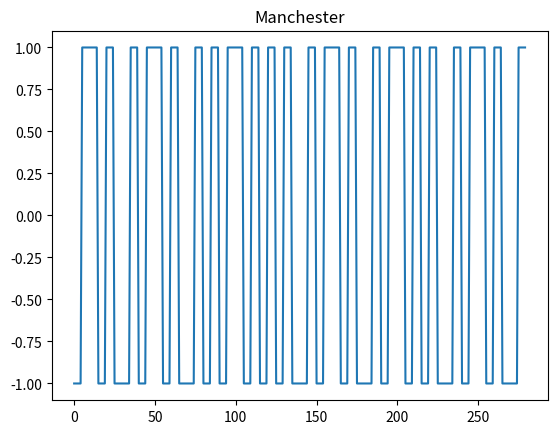

This chart was generated by the following Python code:
import numpy as np
import matplotlib.pyplot as plt


def S2BS(s):
    result = []
    for c in s:
        b = bin(ord(c))[2:]
        if len(b) < 8:
            b = '0' + b
        result.extend([int(x) for x in b])
    return result


def split(x, num):
    size = int(len(x) / num)
    x = np.array(x)
    return np.resize(x, (size, num))


def expand(bits):
    return bits.flatten()


def Hamming_encoder(d):
    shape = d.shape[0]
    enc = np.zeros((shape, 7))
    for i in range(shape):
        enc[i] = np.dot(G, d[i]) % 2
    return enc


def flipbit(bit):
    if (bit == 0):
        return 1
    else:
        return 0


def Manchester(s, f, ft):
    encode = []
    temp = np.arange(0, 1 / f / 2 / ft)
    for i in s:
        if i == 1:
            for j in temp:
                encode.append(-1)
            for j in temp:
                encode.append(1)
        else:
            for j in temp:
                encode.append(1)
            for j in temp:
                encode.append(-1)
    return encode


def dekoManchester(s, f, ft):
    decode = []
    k = 0
    isLast = False
    last = s[0]
    for i in s:
        k += 1
        if last < i:
            isLast = True
        last = i
        if k == 1 / f / ft:
            if isLast:
                decode.append(1)
            else:
                decode.append(0)
            k = 0
            last = 1
            isLast = False
    return decode


def Hamming_decoder(d):
    shape = d.shape[0]
    dec = np.zeros((shape, 4))
    for i in range(shape):
        p = np.dot(H, d[i].T) % 2
        h = int(p[0] * 2 ** 0 + p[1] * 2 ** 1 + p[2] * 2 ** 2)
        if h > 0:
            d[i, h - 1] = flipbit(d[i, h - 1])
            print(i, h)
        dec[i] = [d[i, 2], d[i, 4], d[i, 5], d[i, 6]]
    return dec


def Bit2S(b):
    c = []
    temp = 0
    s = ''
    for i in range(int(len(b) / 8)):
        c.append('')
        for j in range(8):
            c[i] = c[i] + str(int(b[temp]))
            temp += 1
        s = s + chr(int(c[i], 2))
    return s


x = S2BS('Hi')
G = np.array([[1, 1, 0, 1], [1, 0, 1, 1], [1, 0, 0, 0], [0, 1, 1, 1], [0, 1, 0, 0], [0, 0, 1, 0], [0, 0, 0, 1]])

H = np.array([[1, 0, 1, 0, 1, 0, 1], [0, 1, 1, 0, 0, 1, 1], [0, 0, 0, 1, 1, 1, 1]])
print(x)
# [0, 1, 0, 0, 1, 0, 0, 0, 0, 1, 1, 0, 1, 0, 0, 1]
f = 10
ft = 0.01
# zad2
x = split(x, 4)
x = Hamming_encoder(x)
print(x)
# [[1. 0. 0. 1. 1. 0. 0.] [1. 1. 1. 0. 0. 0. 0.] [1. 1. 0. 0. 1. 1. 0.] [0. 0. 1. 1. 0. 0. 1.]]
x = expand(x)

x = Manchester(x, f, ft)
print(x)
# [-1, -1, -1, -1, -1, 1, 1, 1, 1, 1, 1, 1, 1, 1, 1, -1, -1, -1, -1, -1, 1, 1, 1, 1, 1, -1, -1, -1, -1, -1, -1, -1, -1, -1, -1, 1, 1, 1, 1, 1, -1, -1, -1, -1, -1, 1, 1, 1, 1, 1, 1, 1, 1, 1, 1, -1, -1, -1, -1, -1, 1, 1, 1, 1, 1, -1, -1, -1, -1, -1, -1, -1, -1, -1, -1, 1, 1, 1, 1, 1, -1, -1, -1, -1, -1, 1, 1, 1, 1, 1, -1, -1, -1, -1, -1, 1, 1, 1, 1, 1, 1, 1, 1, 1, 1, -1, -1, -1, -1, -1, 1, 1, 1, 1, 1, -1, -1, -1, -1, -1, 1, 1, 1, 1, 1, -1, -1, -1, -1, -1, 1, 1, 1, 1, 1, -1, -1, -1, -1, -1, -1, -1, -1, -1, -1, 1, 1, 1, 1, 1, -1, -1, -1, -1, -1, 1, 1, 1, 1, 1, 1, 1, 1, 1, 1, -1, -1, -1, -1, -1, 1, 1, 1, 1, 1, -1, -1, -1, -1, -1, -1, -1, -1, -1, -1, 1, 1, 1, 1, 1, -1, -1, -1, -1, -1, 1, 1, 1, 1, 1, 1, 1, 1, 1, 1, -1, -1, -1, -1, -1, 1, 1, 1, 1, 1, -1, -1, -1, -1, -1, 1, 1, 1, 1, 1, -1, -1, -1, -1, -1, -1, -1, -1, -1, -1, 1, 1, 1, 1, 1, -1, -1, -1, -1, -1, 1, 1, 1, 1, 1, 1, 1, 1, 1, 1, -1, -1, -1, -1, -1, 1, 1, 1, 1, 1, -1, -1, -1, -1, -1, -1, -1, -1, -1, -1, 1, 1, 1, 1, 1]
time = np.arange(0, len(x), 1)
plt.plot(time, x)
plt.title("Manchester")
plt.show()

x = dekoManchester(x, f, ft)
print(x)
# [1, 0, 0, 1, 1, 0, 0, 1, 1, 1, 0, 0, 0, 0, 1, 1, 0, 0, 1, 1, 0, 0, 0, 1, 1, 0, 0, 1]
x = split(x, 7)

x = Hamming_decoder(x)
print(x)
# [[0. 1. 0. 0.][1. 0. 0. 0.][0. 1. 1. 0.][1. 0. 0. 1.]]
x = expand(x)
text = Bit2S(x)
print(text)
# Hi
